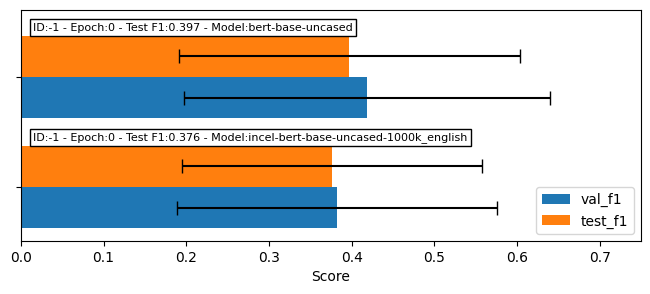

Values plotted in this chart, from the file beside it:
run_id, model, val_f1, val_f1_std, test_f1, test_f1_std
-1, incel-bert-base-uncased-1000k_english, 0.3821, 0.1938, 0.3762, 0.1814
-1, bert-base-uncased, 0.4185, 0.2215, 0.3974, 0.2063
